Dataset: Splited (GitHub, braveJu/LBP). Classes: Kyberge_blanket1, Kyberge_blanket2, Kyberge_canvas1, Kyberge_ceiling1, Kyberge_ceiling2, Kyberge_cushion1, Kyberge_floor1, Kyberge_floor2, Kyberge_grass1, Kyberge_lentils1, Kyberge_linseeds1, Kyberge_oatmeal1, Kyberge_pearlsugar1, Kyberge_rice1, Kyberge_rice2, Kyberge_rug1, Kyberge_sand1, Kyberge_scarf1, Kyberge_scarf2, Kyberge_screen1, Kyberge_seat1, Kyberge_seat2, Kyberge_sesameseeds1, Kyberge_stone1, Kyberge_stone2, Kyberge_stone3, Kyberge_stoneslab1, Kyberge_wall1, UIUC01_bark1, UIUC02_bark2, UIUC03_bark3, UIUC04_wood1, UIUC05_wood2, UIUC06_wood3, UIUC07_water, UIUC08_granite, UIUC09_marble, UIUC10_floor1, UIUC11_floor2, UIUC12_pebbles, UIUC13_wall, UIUC14_brick1, UIUC15_brick2, UIUC16_glass1, UIUC17_glass2, UIUC18_carpet1, UIUC19_carpet2, UIUC20_upholstery, UIUC21_wallpaper, UIUC22_fur, UIUC23_knit, UIUC24_corduroy, UIUC25_plaid.

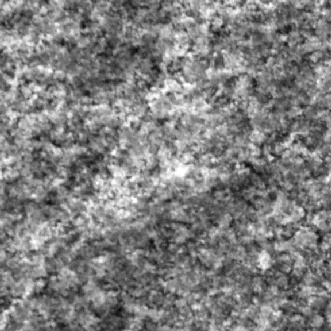
Label: Kyberge_stone2

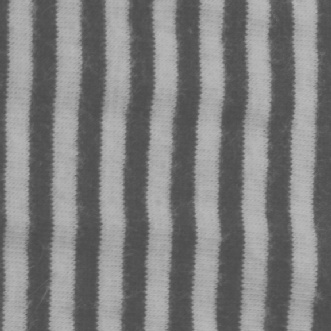
Label: Kyberge_scarf2

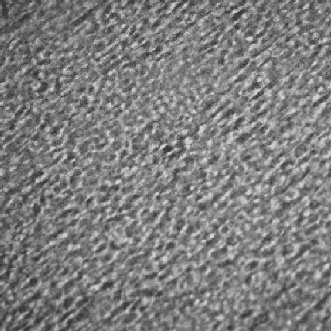
Label: UIUC17_glass2

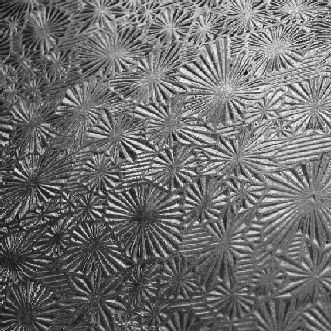
Label: UIUC16_glass1

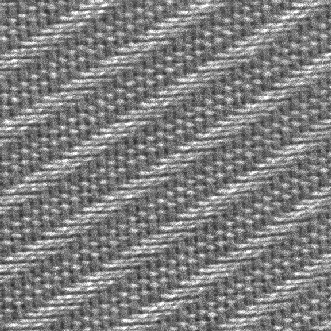
Label: Kyberge_seat1

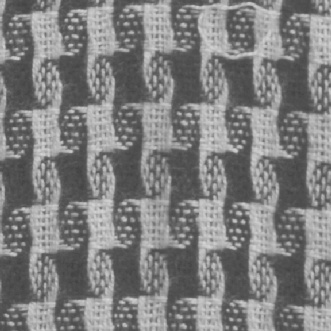
Label: Kyberge_scarf1
